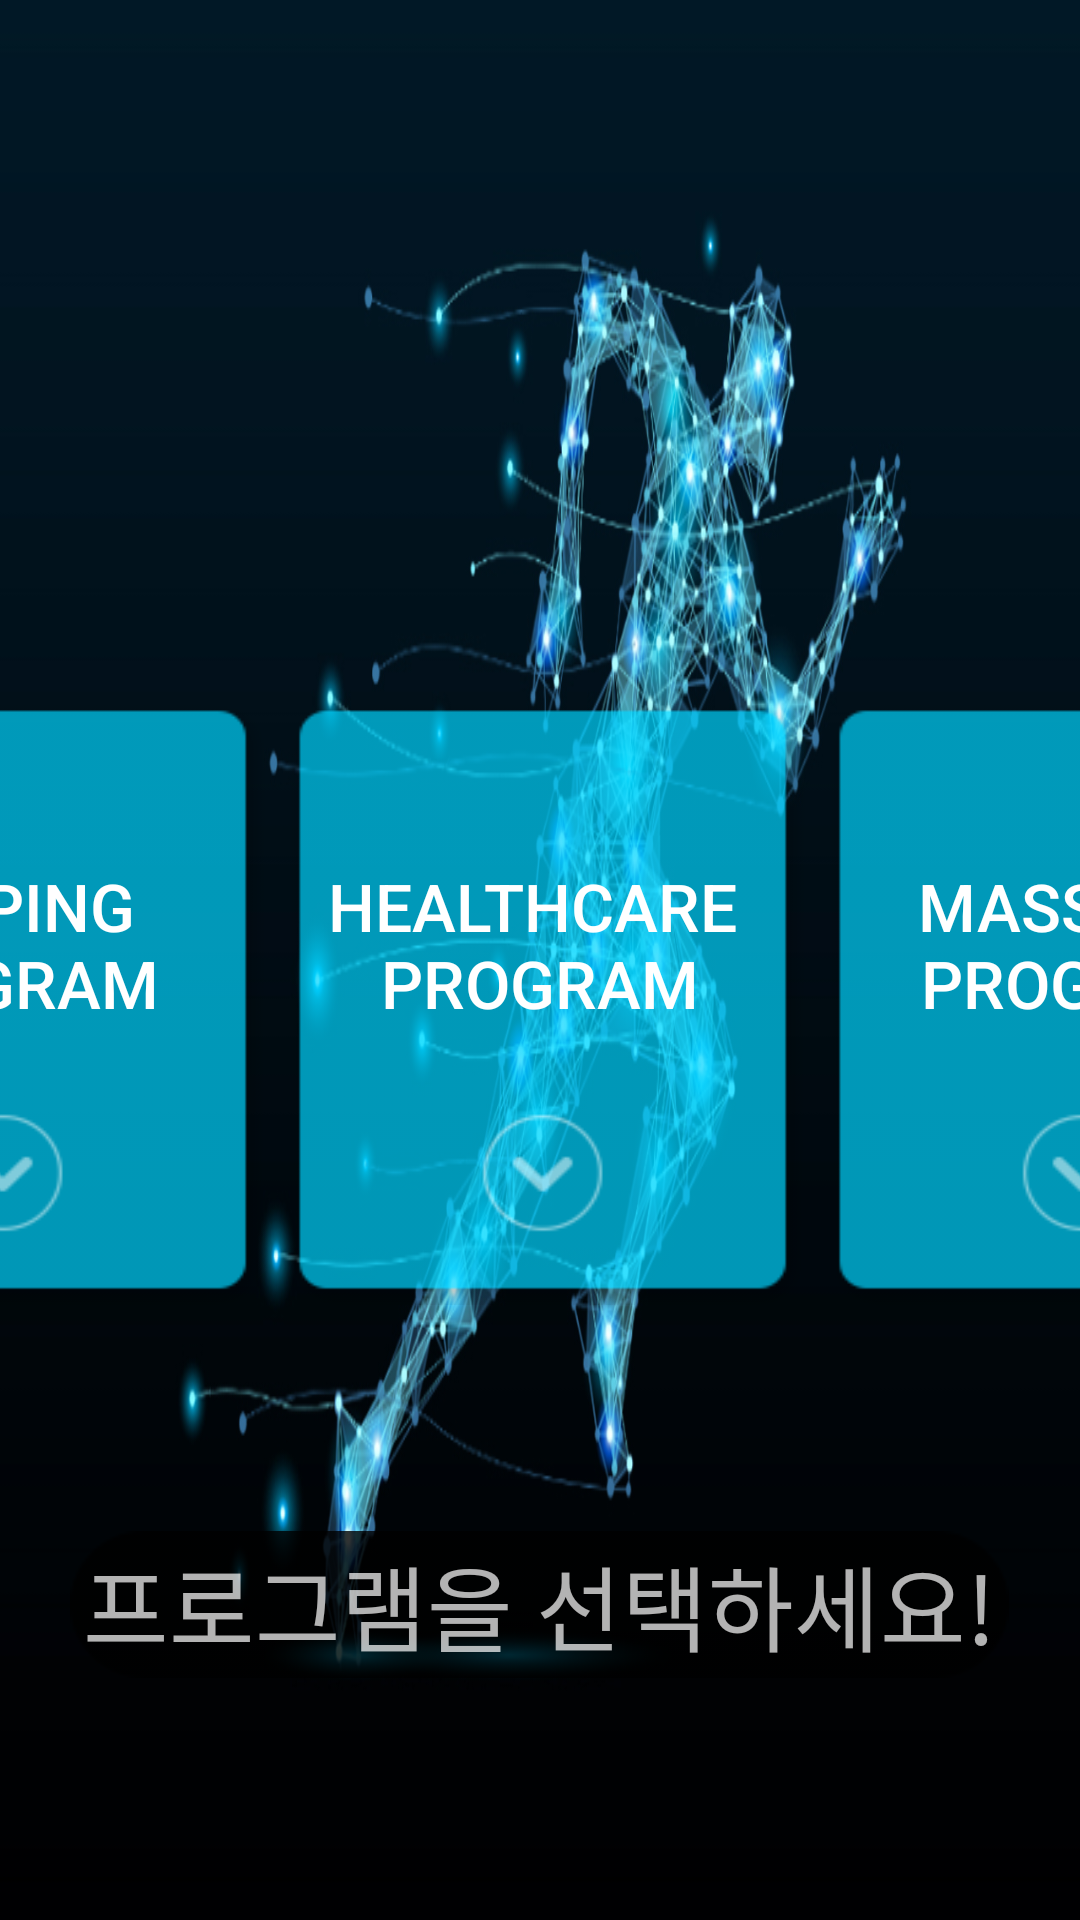

The Android layout XML behind this screen, and the referenced resources:
<!-- AndroidManifest.xml: application theme Theme.AppCompat.NoActionBar -->
<!-- res/layout/activity_menu_.xml -->
<?xml version="1.0" encoding="utf-8"?>

<RelativeLayout xmlns:android="http://schemas.android.com/apk/res/android"
    android:layout_width="match_parent"
    android:layout_height="match_parent"
    android:background="@drawable/menu_bg">

    <RelativeLayout
        android:layout_width="match_parent"
        android:layout_height="wrap_content">

        

    </RelativeLayout>

    <LinearLayout
        android:layout_marginTop="25dp"
        android:layout_width="match_parent"
        android:layout_height="wrap_content"
        android:gravity="center"
        android:orientation="horizontal">

        
            
            
            
            
            
            
            
            

    </LinearLayout>

    <LinearLayout
        android:layout_width="match_parent"
        android:layout_height="wrap_content"
        android:layout_marginTop="220dp"
        android:gravity="center"
        android:orientation="horizontal">

        <Button
            android:id="@+id/btnMenu1"
            android:layout_width="180dp"
            android:layout_height="210dp"
            android:layout_marginTop="5dp"
            android:background="@drawable/button_selector2"
            android:paddingTop="60dp"
            android:gravity="center_horizontal"
            android:text="@string/program_menu_buldup"
            android:textSize="22dp" />

        <Button
            android:id="@+id/btnMenu2"
            android:layout_width="180dp"
            android:layout_height="210dp"
            android:layout_marginTop="5dp"
            android:background="@drawable/button_selector2"
            android:paddingTop="60dp"
            android:gravity="center_horizontal"
            android:text="@string/program_menu_shaping"
            android:textSize="22dp" />

        <Button
            android:id="@+id/btnMenu3"
            android:layout_width="180dp"
            android:layout_height="210dp"
            android:layout_marginTop="5dp"
            android:background="@drawable/button_selector2"
            android:paddingTop="60dp"
            android:gravity="center_horizontal"
            android:text="@string/program_menu_healthcare"
            android:textSize="22dp" />

        <Button
            android:id="@+id/btnMenu4"
            android:layout_width="180dp"
            android:layout_height="210dp"
            android:layout_marginTop="5dp"
            android:background="@drawable/button_selector2"
            android:paddingTop="60dp"
            android:gravity="center_horizontal"
            android:text="@string/program_menu_massage"
            android:textSize="22dp" />

        <Button
            android:id="@+id/btnMenu5"
            android:layout_width="180dp"
            android:layout_height="210dp"
            android:layout_marginTop="5dp"
            android:background="@drawable/button_selector2"
            android:paddingTop="60dp"
            android:gravity="center_horizontal"
            android:text="@string/program_menu_my"
            android:textSize="22dp" />
    </LinearLayout>

    <LinearLayout
        android:layout_marginTop="430dp"
        android:layout_width="match_parent"
        android:layout_height="match_parent"
        android:gravity="center"
        android:orientation="horizontal">

        <TextView
            android:id="@+id/txtProgramSeleted"
            android:layout_width="wrap_content"
            android:layout_height="wrap_content"
            android:background="@drawable/txt_bg"
            android:gravity="center"
            android:text="@string/program_seleted"
            android:textSize="15pt" />
    </LinearLayout>

    <LinearLayout
        android:id="@+id/subMenu"
        android:layout_width="match_parent"
        android:layout_height="wrap_content"
        android:gravity="center"
        android:layout_alignParentBottom="true"
        android:layout_marginTop="70dp"
        android:visibility="gone">

        <ScrollView
            android:layout_width="wrap_content"
            android:layout_height="match_parent"
            android:background="@drawable/submenu_bg"
            android:layout_marginTop="10dp">

            <LinearLayout
                android:layout_width="match_parent"
                android:layout_height="wrap_content"
                android:gravity="center"
                android:orientation="vertical">

                <RelativeLayout
                    android:layout_width="match_parent"
                    android:layout_height="wrap_content"
                    android:layout_marginBottom="30dp"
                    android:gravity="center"
                    android:orientation="horizontal">


                    <LinearLayout
                        android:layout_width="match_parent"
                        android:layout_height="match_parent"
                        android:gravity="center"
                        android:orientation="vertical">


                        <TextView
                            android:id="@+id/txtTitle"
                            android:layout_marginTop="41dp"
                            android:layout_width="match_parent"
                            android:layout_height="wrap_content"
                            android:gravity="center"
                            android:text="BULDUP PROGRAM"
                            android:textColor="#fff200"
                            android:textSize="25pt"
                            android:textStyle="bold" />

                        <ImageView
                            android:layout_marginTop="20dp"
                            android:layout_width="match_parent"
                            android:layout_height="wrap_content"
                            android:src="@drawable/submenu_tit_line" />



                    </LinearLayout>

                    <LinearLayout
                        android:layout_alignParentRight="true"
                        android:layout_marginRight="10dp"
                        android:layout_marginTop="10dp"
                        android:layout_width="wrap_content"
                        android:layout_height="wrap_content">
                        <ImageView
                            android:id="@+id/ivClose"
                            android:layout_width="wrap_content"
                            android:layout_height="wrap_content"
                            android:background="@drawable/btn_close" />

                    </LinearLayout>

                </RelativeLayout>

                <Button
                    android:id="@+id/btnMenu11"
                    android:layout_width="570dp"
                    android:layout_height="65dp"
                    android:layout_marginBottom="10dp"
                    android:background="@drawable/button_selector5"
                    android:text="@string/program_buldup_menu1"
                    android:textColor="#fff"
                    android:textSize="17pt" />

                <Button
                    android:id="@+id/btnMenu12"
                    android:layout_width="570dp"
                    android:layout_height="65dp"
                    android:layout_marginBottom="10dp"
                    android:background="@drawable/button_selector5"
                    android:text="@string/program_buldup_menu2"
                    android:textColor="#fff"
                    android:textSize="17pt" />

                <Button
                    android:id="@+id/btnMenu13"
                    android:layout_width="570dp"
                    android:layout_height="65dp"
                    android:layout_marginBottom="10dp"
                    android:background="@drawable/button_selector5"
                    android:text="@string/program_buldup_menu3"
                    android:textColor="#fff"
                    android:textSize="17pt" />

                <Button
                    android:id="@+id/btnMenu14"
                    android:layout_width="570dp"
                    android:layout_height="65dp"
                    android:layout_marginBottom="10dp"
                    android:background="@drawable/button_selector5"
                    android:text="@string/program_buldup_menu4"
                    android:textColor="#fff"
                    android:textSize="17pt" />

                <Button
                    android:id="@+id/btnMenu15"
                    android:layout_width="570dp"
                    android:layout_height="65dp"
                    android:background="@drawable/button_selector5"
                    android:text="@string/program_buldup_menu5"
                    android:textColor="#fff"
                    android:textSize="17pt" />

            </LinearLayout>
        </ScrollView>
    </LinearLayout>

</RelativeLayout>
<!-- resources referenced by this layout -->
<resources>
  <!-- drawable btn_close: png bitmap (drawable, 1476 bytes) -->
  <!-- drawable button_back (drawable) -->
  <?xml version="1.0" encoding="utf-8"?>
  
  <selector xmlns:android="http://schemas.android.com/apk/res/android">
      
      <item android:drawable="@drawable/btn_back_on" android:state_pressed="true"></item> 
      <item android:drawable="@drawable/btn_back" android:state_pressed="false"></item>
  
  </selector>
  <!-- drawable button_selector2 (drawable) -->
  <?xml version="1.0" encoding="utf-8"?>
  
  <selector xmlns:android="http://schemas.android.com/apk/res/android">
      
      <item android:drawable="@drawable/menu_bg_on" android:state_pressed="true"></item> 
      <item android:drawable="@drawable/menu_bg_off" android:state_pressed="false"></item>
  
  </selector>
  <!-- drawable button_selector5 (drawable) -->
  <?xml version="1.0" encoding="utf-8"?>
  
  <selector xmlns:android="http://schemas.android.com/apk/res/android">
      
      <item android:drawable="@drawable/program_menu_bar_on" android:state_pressed="true"></item> 
      <item android:drawable="@drawable/program_menu_bar_off" android:state_pressed="false"></item>
  
  </selector>
  <!-- drawable menu_bg: jpg bitmap (drawable, 238868 bytes) -->
  <!-- drawable submenu_bg: png bitmap (drawable, 4579 bytes) -->
  <!-- drawable submenu_tit_line: png bitmap (drawable, 942 bytes) -->
  <!-- drawable txt_bg: png bitmap (drawable, 1784 bytes) -->
  <string name="program_buldup_menu1">근육강화 </string>
  <string name="program_buldup_menu2">근력강화 </string>
  <string name="program_buldup_menu3">순발력 강화</string>
  <string name="program_buldup_menu4">근지구력 강화</string>
  <string name="program_buldup_menu5">지구력 강화</string>
  <string name="program_menu_buldup">BULDUP \nProgram</string>
  <string name="program_menu_healthcare">HEALTHCARE \nProgram</string>
  <string name="program_menu_massage">MASSAGE \nProgram</string>
  <string name="program_menu_my">MY \nProgram</string>
  <string name="program_menu_shaping">SHAPING \nProgram</string>
  <string name="program_seleted">프로그램을 선택하세요!</string>
  <string name="program_title">PROGRAM</string>
  <!-- drawable btn_back_on: png bitmap (drawable, 1898 bytes) -->
  <!-- drawable btn_back: png bitmap (drawable, 2439 bytes) -->
  <!-- drawable menu_bg_on: png bitmap (drawable, 3429 bytes) -->
  <!-- drawable menu_bg_off: png bitmap (drawable, 3469 bytes) -->
  <!-- drawable program_menu_bar_on: png bitmap (drawable, 1514 bytes) -->
  <!-- drawable program_menu_bar_off: png bitmap (drawable, 2366 bytes) -->
</resources>
